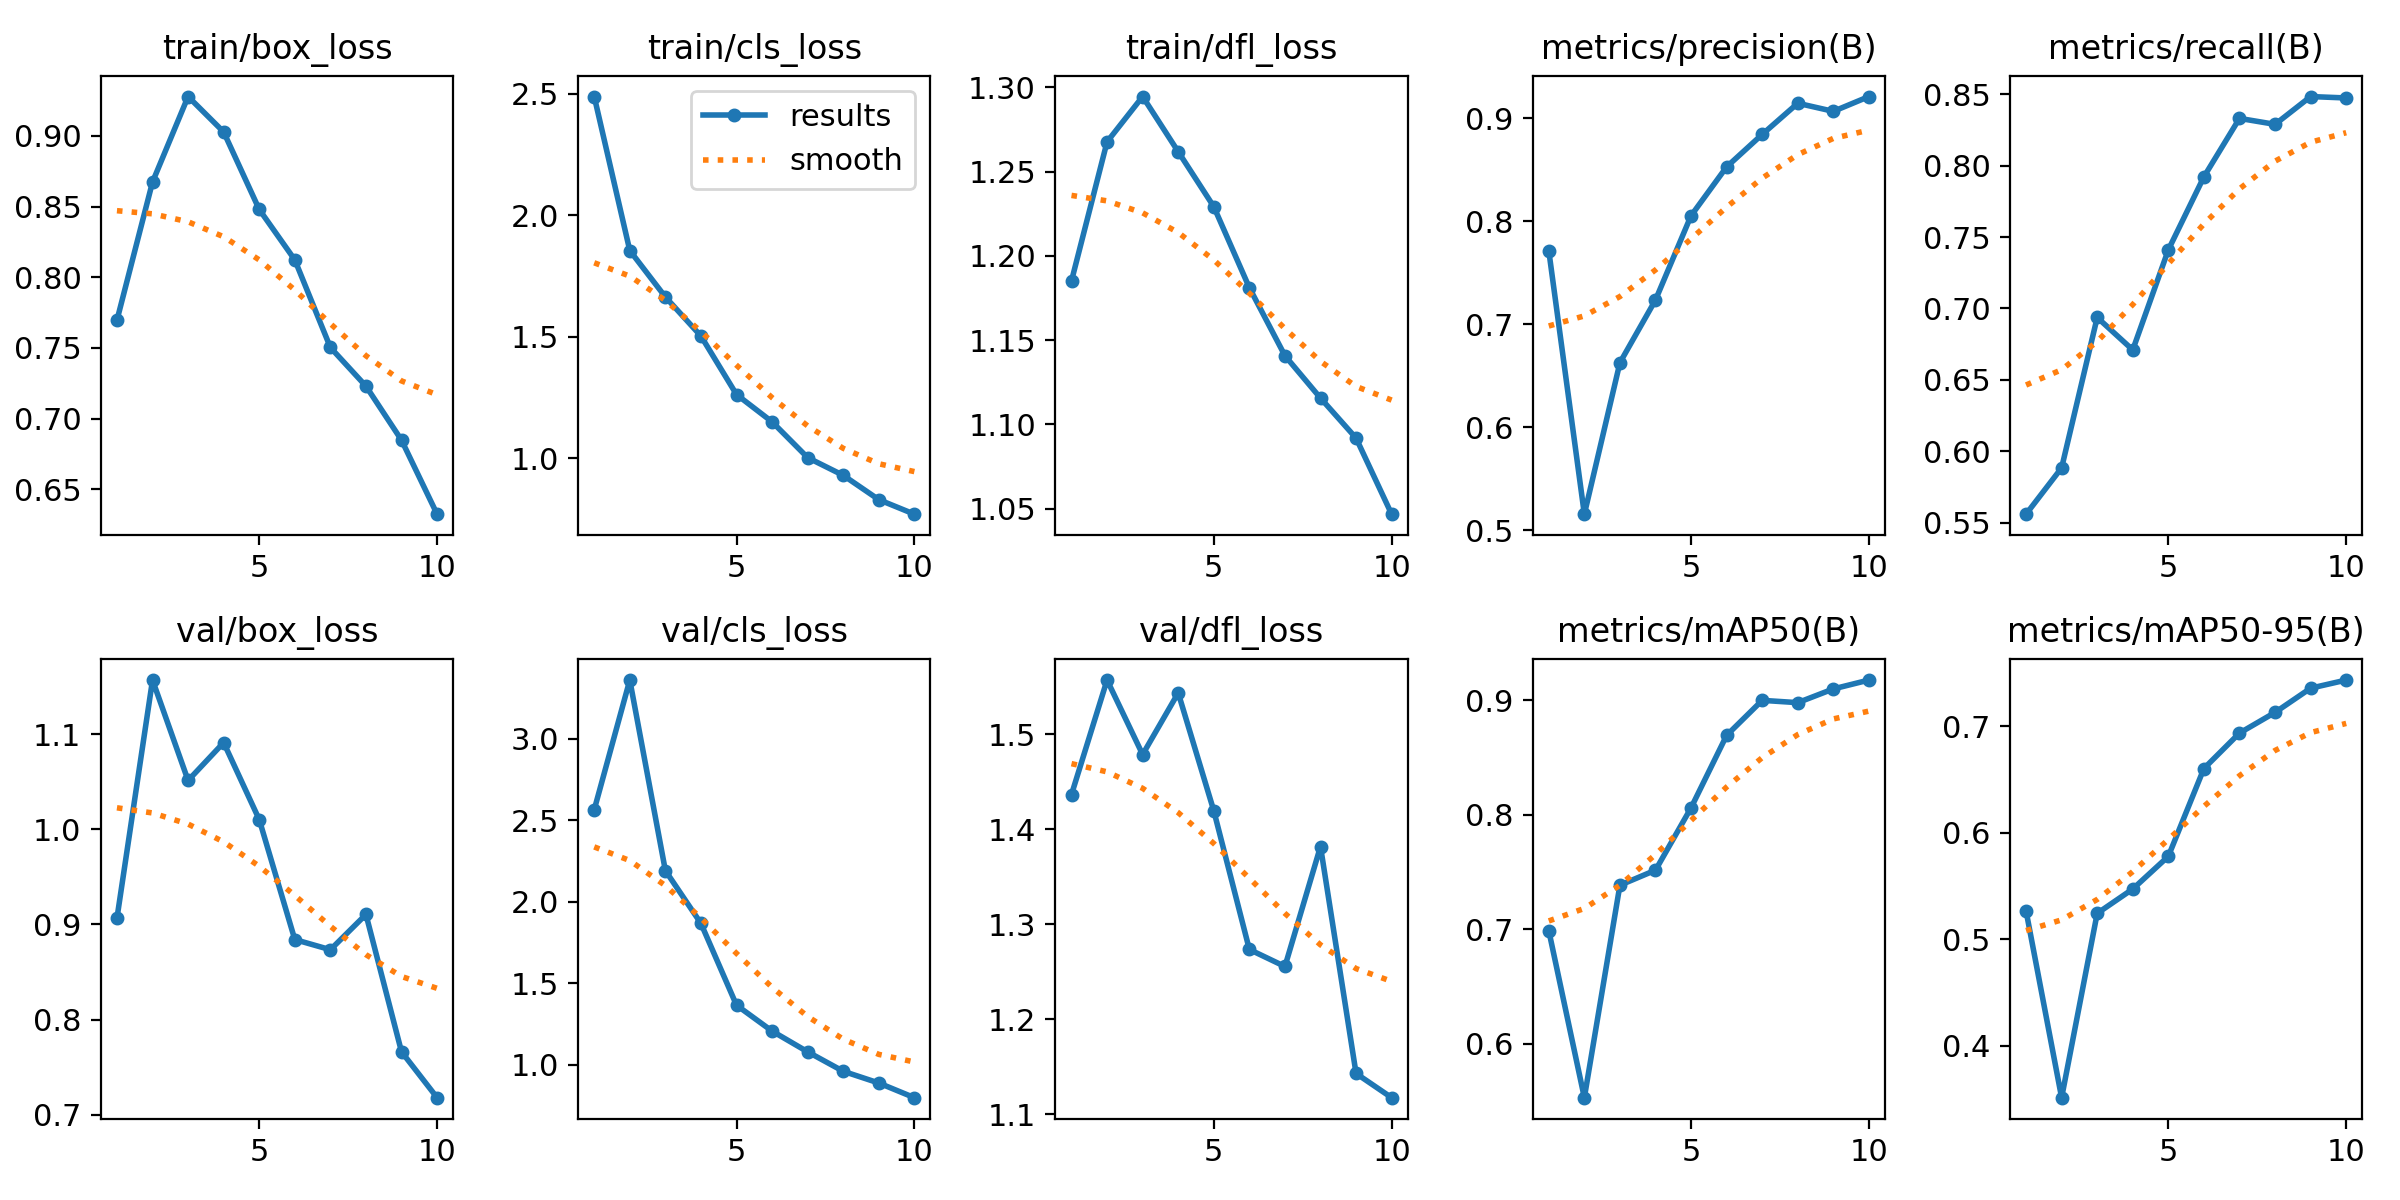

The table this chart was drawn from, first rows:
epoch, time, train/box_loss, train/cls_loss, train/dfl_loss, metrics/precision(B), metrics/recall(B), metrics/mAP50(B), metrics/mAP50-95(B), val/box_loss, val/cls_loss, val/dfl_loss, lr/pg0, lr/pg1, lr/pg2
1, 969.4, 0.7696, 2.489, 1.185, 0.7713, 0.556, 0.6988, 0.5267, 0.9065, 2.566, 1.437, 0.0004104, 0.0004104, 0.0004104
2, 2213, 0.8674, 1.855, 1.268, 0.5156, 0.5884, 0.5529, 0.3514, 1.157, 3.362, 1.557, 0.0007451, 0.0007451, 0.0007451
3, 3146, 0.9279, 1.664, 1.295, 0.6626, 0.6937, 0.7384, 0.5244, 1.051, 2.192, 1.479, 0.0009974, 0.0009974, 0.0009974
4, 4047, 0.9028, 1.504, 1.262, 0.7234, 0.671, 0.7516, 0.5472, 1.091, 1.868, 1.544, 0.0008787, 0.0008787, 0.0008787
5, 31909, 0.848, 1.263, 1.229, 0.8052, 0.741, 0.806, 0.5779, 1.01, 1.366, 1.42, 0.000755, 0.000755, 0.000755
6, 32949, 0.8123, 1.151, 1.181, 0.8526, 0.7921, 0.8693, 0.6603, 0.8842, 1.207, 1.274, 0.0006312, 0.0006312, 0.0006312
7, 33776, 0.7503, 1.003, 1.141, 0.8841, 0.833, 0.8999, 0.6936, 0.8735, 1.08, 1.256, 0.0005075, 0.0005075, 0.0005075
8, 34518, 0.723, 0.9306, 1.116, 0.9143, 0.8289, 0.8979, 0.713, 0.9105, 0.9605, 1.382, 0.0003837, 0.0003837, 0.0003837
9, 36296, 0.6848, 0.8305, 1.092, 0.9065, 0.8483, 0.9099, 0.7357, 0.7663, 0.8884, 1.143, 0.00026, 0.00026, 0.00026
10, 37134, 0.6324, 0.7709, 1.047, 0.9208, 0.8473, 0.9176, 0.7434, 0.7181, 0.7985, 1.118, 0.0001363, 0.0001363, 0.0001363
